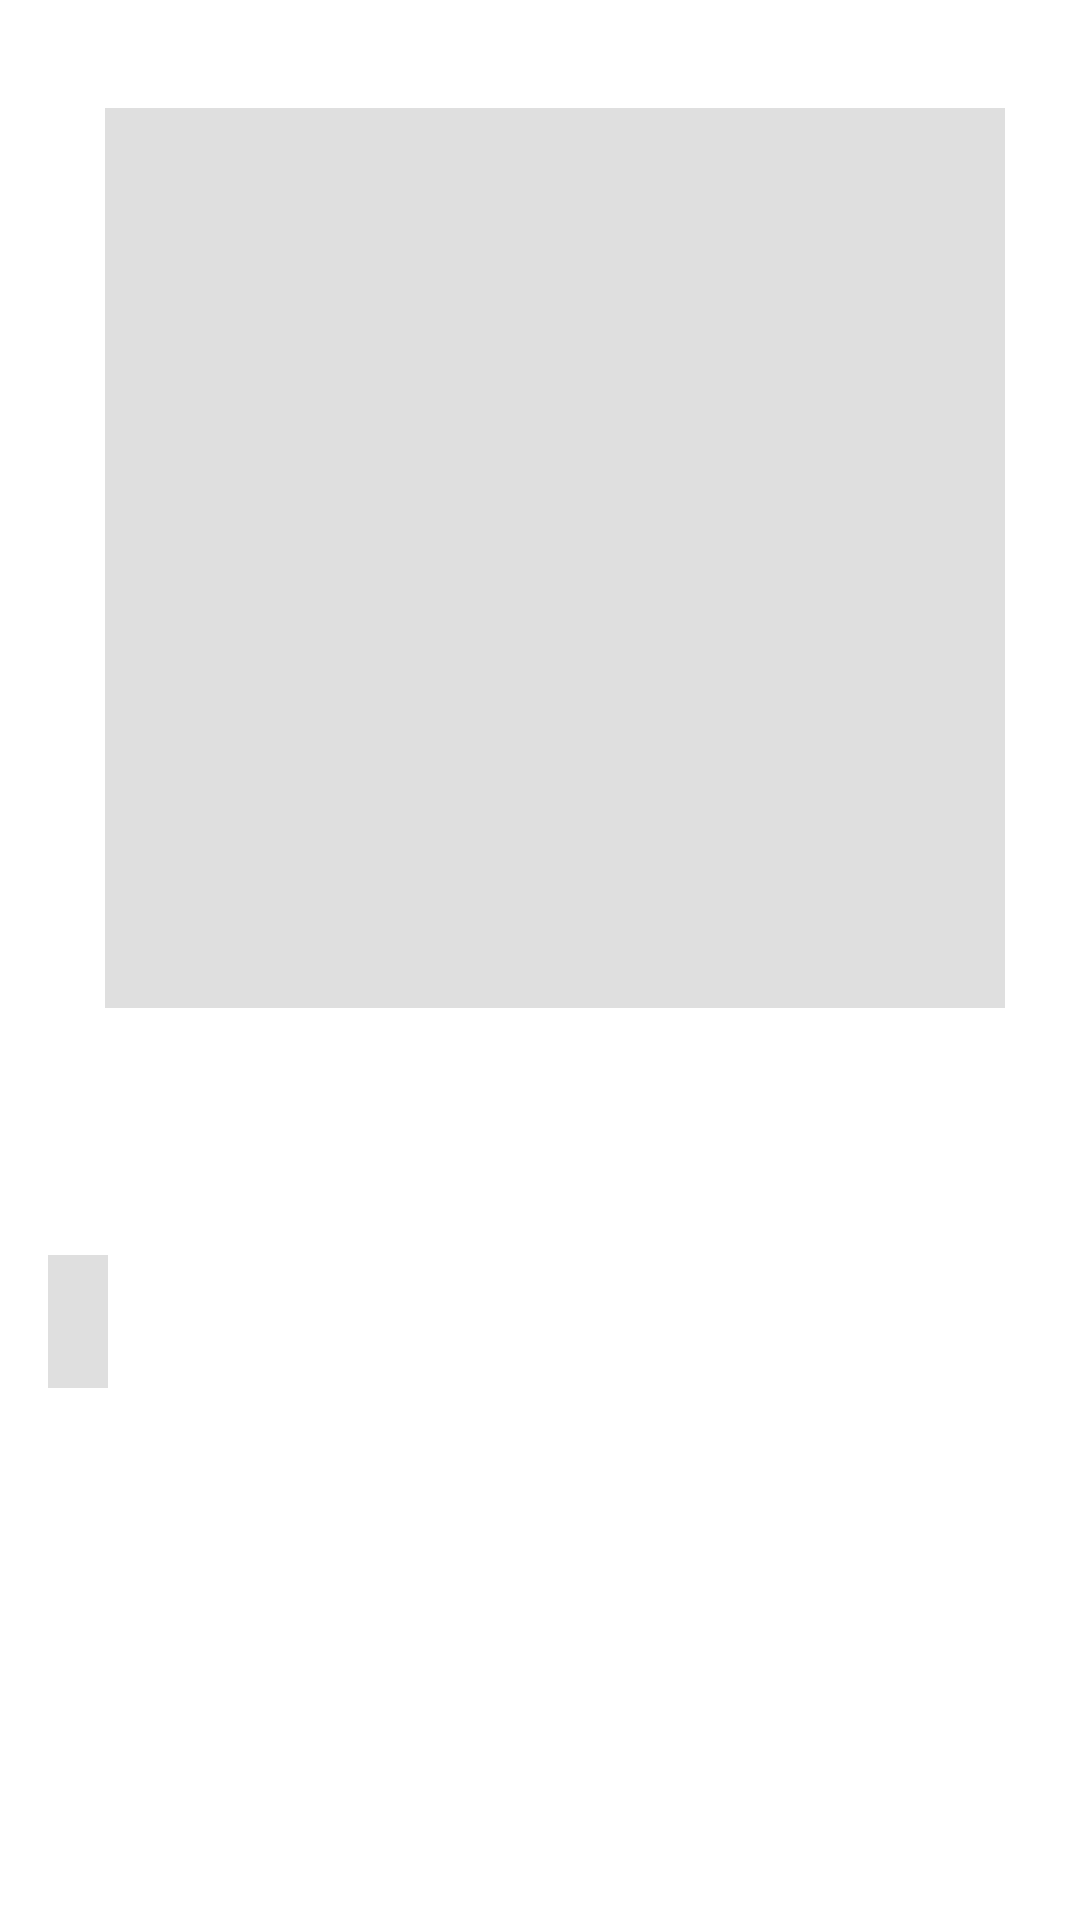

This screen was rendered from an Android layout file. Write that file and the resources it references.
<!-- AndroidManifest.xml: application theme Theme.MovieZ -->
<!-- res/layout/content_detail_show.xml -->
<?xml version="1.0" encoding="utf-8"?>
<androidx.constraintlayout.widget.ConstraintLayout xmlns:android="http://schemas.android.com/apk/res/android"
    xmlns:app="http://schemas.android.com/apk/res-auto"
    xmlns:tools="http://schemas.android.com/tools"
    android:layout_width="match_parent"
    android:layout_height="match_parent"
    android:clipToPadding="false"
    android:descendantFocusability="blocksDescendants"
    android:padding="16dp">

    <ImageView
        android:id="@+id/image_poster"
        android:layout_width="300dp"
        android:layout_height="300dp"
        android:layout_marginTop="20dp"
        android:layout_marginStart="10dp"
        android:src="@color/placeholder"
        app:layout_constraintEnd_toEndOf="parent"
        app:layout_constraintStart_toStartOf="parent"
        app:layout_constraintTop_toTopOf="parent"
        tools:ignore="ContentDescription" />

    <TextView
        android:id="@+id/tv_title"
        android:layout_width="wrap_content"
        android:layout_height="wrap_content"
        android:layout_marginTop="20dp"
        android:gravity="start"
        android:textSize="20sp"
        android:textStyle="bold"
        app:layout_constraintStart_toStartOf="parent"
        app:layout_constraintTop_toBottomOf="@+id/image_poster"
        tools:text="Title" />

    <TextView
        android:id="@+id/tv_release_year"
        android:layout_width="wrap_content"
        android:layout_height="wrap_content"
        android:layout_marginTop="5dp"
        android:gravity="start"
        android:textSize="15sp"
        app:layout_constraintStart_toStartOf="parent"
        app:layout_constraintTop_toBottomOf="@id/tv_title"
        tools:text="Release Year"/>

    <TextView
        android:id="@+id/tv_description"
        android:layout_width="wrap_content"
        android:layout_height="wrap_content"
        android:layout_marginTop="10dp"
        android:padding="10dp"
        android:gravity="start"
        android:textSize="18sp"
        android:background="@color/placeholder"
        app:layout_constraintStart_toStartOf="parent"
        app:layout_constraintTop_toBottomOf="@id/tv_release_year"
        tools:text="Description"/>
</androidx.constraintlayout.widget.ConstraintLayout>
<!-- resources referenced by this layout -->
<resources>
  <color name="placeholder">#6FB6B6B6</color>
  <style name="Theme.MovieZ" parent="Theme.MaterialComponents.DayNight.DarkActionBar">
          
          <item name="colorPrimary">@color/purple_500</item>
          <item name="colorPrimaryVariant">@color/purple_700</item>
          <item name="colorOnPrimary">@color/white</item>
          
          <item name="colorSecondary">@color/teal_200</item>
          <item name="colorSecondaryVariant">@color/teal_700</item>
          <item name="colorOnSecondary">@color/black</item>
          
          <item name="android:statusBarColor" tools:targetApi="l">?attr/colorPrimaryVariant</item>
          
      </style>
  <color name="purple_500">#FF6200EE</color>
  <color name="purple_700">#FF3700B3</color>
  <color name="white">#FFFFFFFF</color>
  <color name="teal_200">#FF03DAC5</color>
  <color name="teal_700">#FF018786</color>
  <color name="black">#FF000000</color>
</resources>
